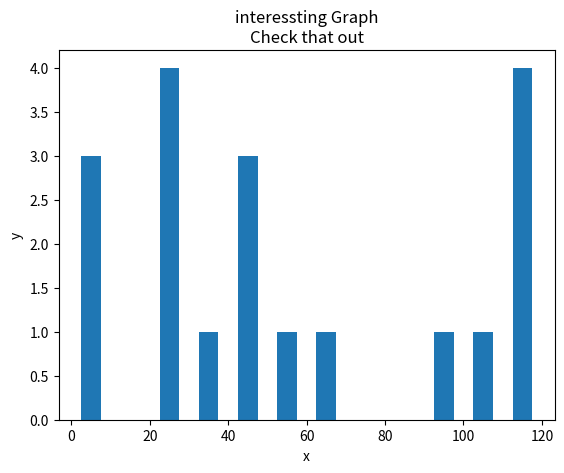

Write Python code to recreate this figure.
from matplotlib import pyplot as plt

population_ages = [22,55,62,45,21,22,34,42,42,4,99,102,110,120,121,122,130,111,115, 8, 9, 26]
# ids = [x for x in range(len(population_ages))]
bins = [0,10,20,30,40,50,60,70,80,90,100,110,120]

plt.hist(population_ages, bins, histtype='bar', rwidth=0.5)

plt.xlabel('x')
plt.ylabel('y')
plt.title('interessting Graph\nCheck that out')
# plt.legend()
plt.show()
